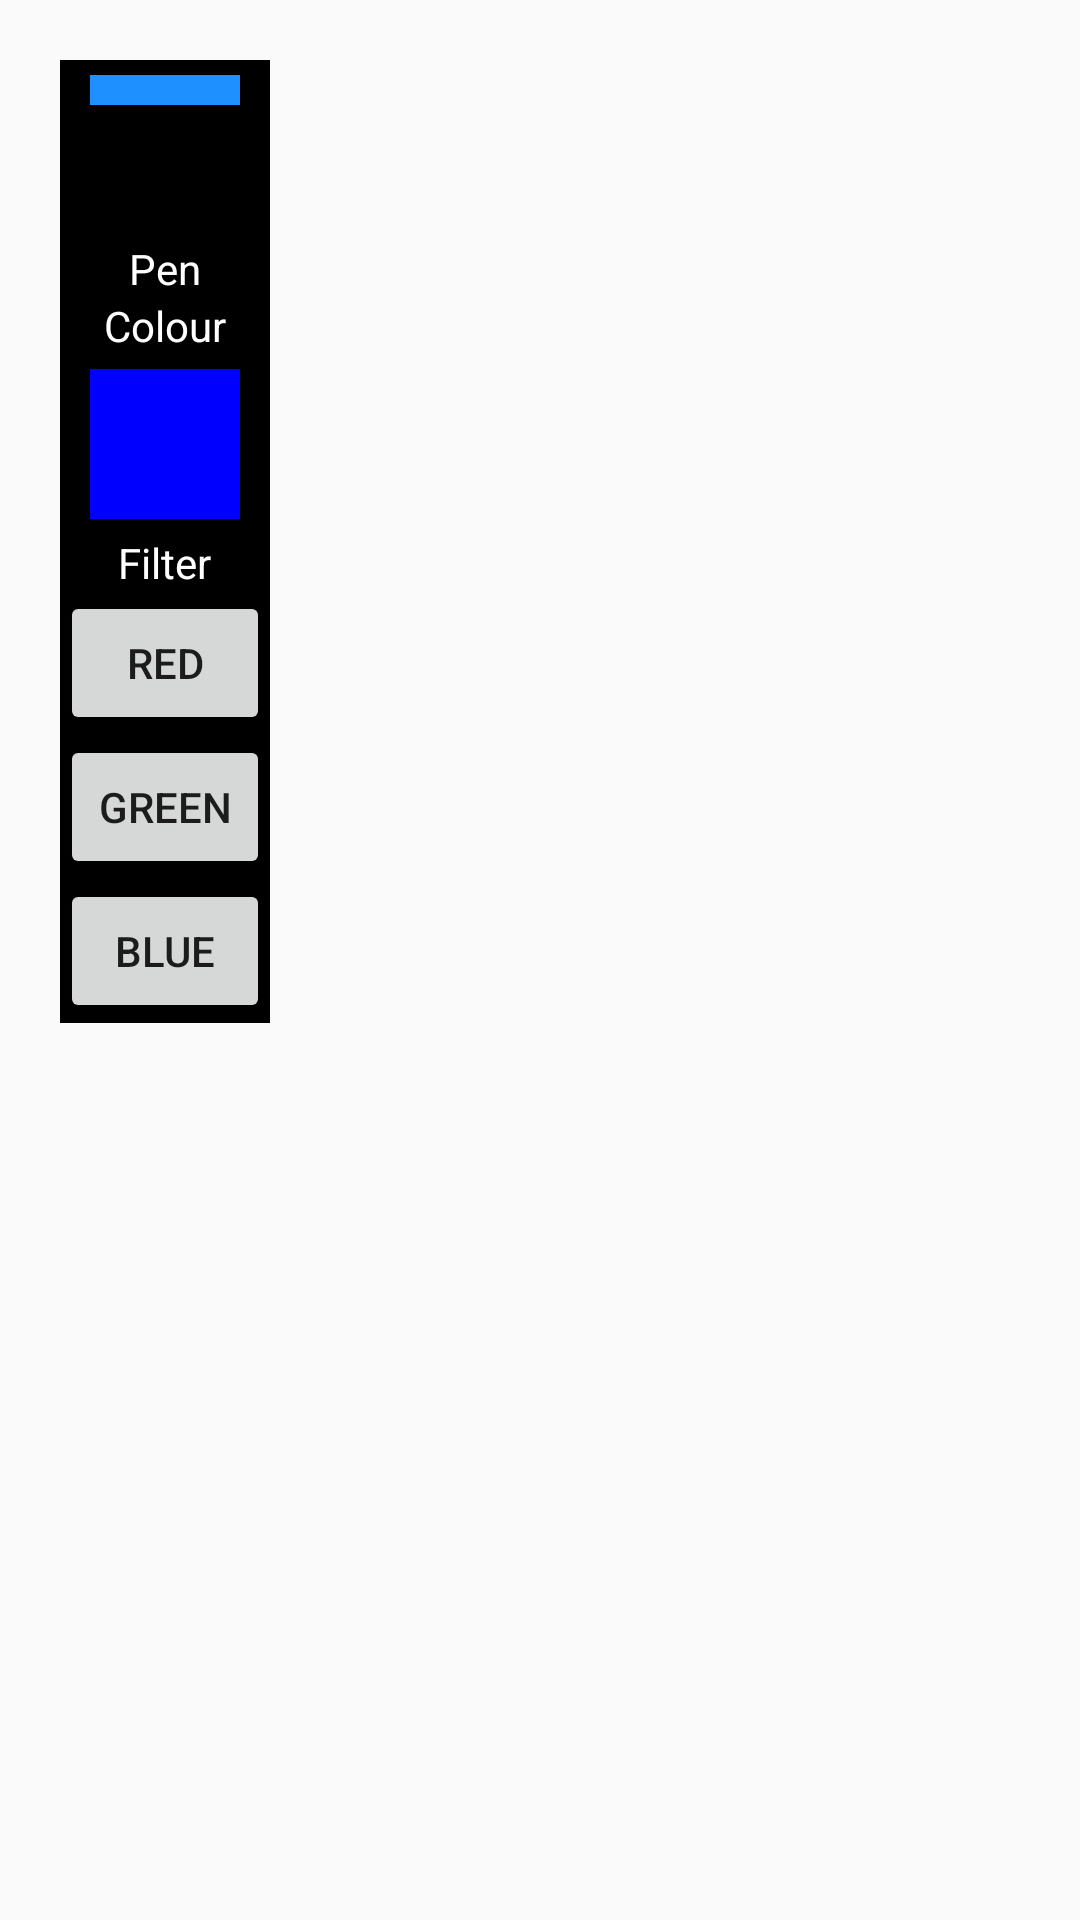

The Android layout XML behind this screen, and the referenced resources:
<!-- AndroidManifest.xml: application theme AppTheme -->
<!-- res/layout/fragment_draw.xml -->
<RelativeLayout xmlns:android="http://schemas.android.com/apk/res/android"
    xmlns:tools="http://schemas.android.com/tools"
    android:layout_width="match_parent"
    android:layout_height="match_parent"
    tools:context=".MainActivity$PlaceholderFragment"
    >

    <FrameLayout
        android:id="@+id/drawing_container"
        android:layout_width="match_parent"
        android:layout_height="match_parent">

        <ImageView
            android:id="@+id/photo"
            android:layout_width="match_parent"
            android:layout_height="match_parent"
            />

        <FrameLayout
            android:id="@+id/drawing_canvas_container"
            android:layout_width="match_parent"
            android:layout_height="match_parent"/>

    </FrameLayout>

    <LinearLayout
        android:id="@+id/toolbar"
        android:background="@color/black"
        android:layout_width="wrap_content"
        android:layout_height="wrap_content"
        android:layout_marginLeft="20dp"
        android:layout_marginTop="20dp"
        android:orientation="vertical">

        <View
            android:layout_width="50dp"
            android:layout_height="10dp"
            android:layout_gravity="center"
            android:layout_margin="5dp"
            android:background="@color/action_bar" />

        <ImageButton
            android:id="@+id/pencil"
            android:background="@drawable/button_toolbar"
            android:layout_width="wrap_content"
            android:layout_height="wrap_content"
            android:layout_gravity="center"
            android:padding="10dp"
            android:src="@drawable/ic_action_edit"/>

        <ImageButton
            android:id="@+id/eraser"
            android:background="@drawable/button_toolbar"
            android:layout_width="wrap_content"
            android:layout_height="wrap_content"
            android:layout_gravity="center"
            android:padding="10dp"
            android:src="@drawable/ic_action_discard"/>


        <TextView
            android:layout_width="wrap_content"
            android:layout_height="wrap_content"
            android:text="Pen"
            android:id="@+id/colorpick"
            android:textColor="#ffffff"
            android:layout_gravity="center_horizontal"/>
        <TextView
            android:layout_width="wrap_content"
            android:layout_height="wrap_content"
            android:text="Colour"
            android:id="@+id/color"
            android:textColor="#ffffff"
            android:layout_gravity="center_horizontal"/>
        <View
            android:id="@+id/color_swatch"
            android:layout_width="50dp"
            android:layout_height="50dp"
            android:layout_gravity="center"
            android:layout_margin="5dp"
            android:background="@color/blue" />

        <TextView
            android:layout_width="wrap_content"
            android:layout_height="wrap_content"
            android:text="Filter"
            android:id="@+id/textView"
            android:textColor="#ffffff"
            android:layout_gravity="center_horizontal"/>

        <Button
            android:layout_width="70dp"
            android:layout_height="wrap_content"

            android:text="Red"
            android:id="@+id/redbutton"/>
        <Button
            android:layout_width="70dp"
            android:layout_height="wrap_content"

            android:text="Green"
            android:id="@+id/greenbutton"/>
        <Button
            android:layout_width="70dp"
            android:layout_height="wrap_content"

            android:text="Blue"
            android:id="@+id/bluebutton"/>

    </LinearLayout>

</RelativeLayout>
<!-- resources referenced by this layout -->
<resources>
  <color name="action_bar">#1E90FF</color>
  <color name="black">@android:color/black</color>
  <color name="blue">#0000FF</color>
  <!-- drawable button_toolbar (drawable) -->
  <?xml version="1.0" encoding="UTF-8"?>
  <shape xmlns:android="http://schemas.android.com/apk/res/android"
      android:shape="rectangle" >
  
      <corners
          android:bottomLeftRadius="0dp"
          android:bottomRightRadius="0dp"
          android:topLeftRadius="0dp"
          android:topRightRadius="0dp" />
  
      <stroke
          android:width="1dp"
          android:color="@color/black" />
  
  </shape>
  <style name="AppTheme" parent="Theme.AppCompat.Light.DarkActionBar">
          
          <item name="colorPrimary">@color/action_bar</item>
          <item name="colorPrimaryDark">@color/action_bar</item>
      </style>
</resources>
